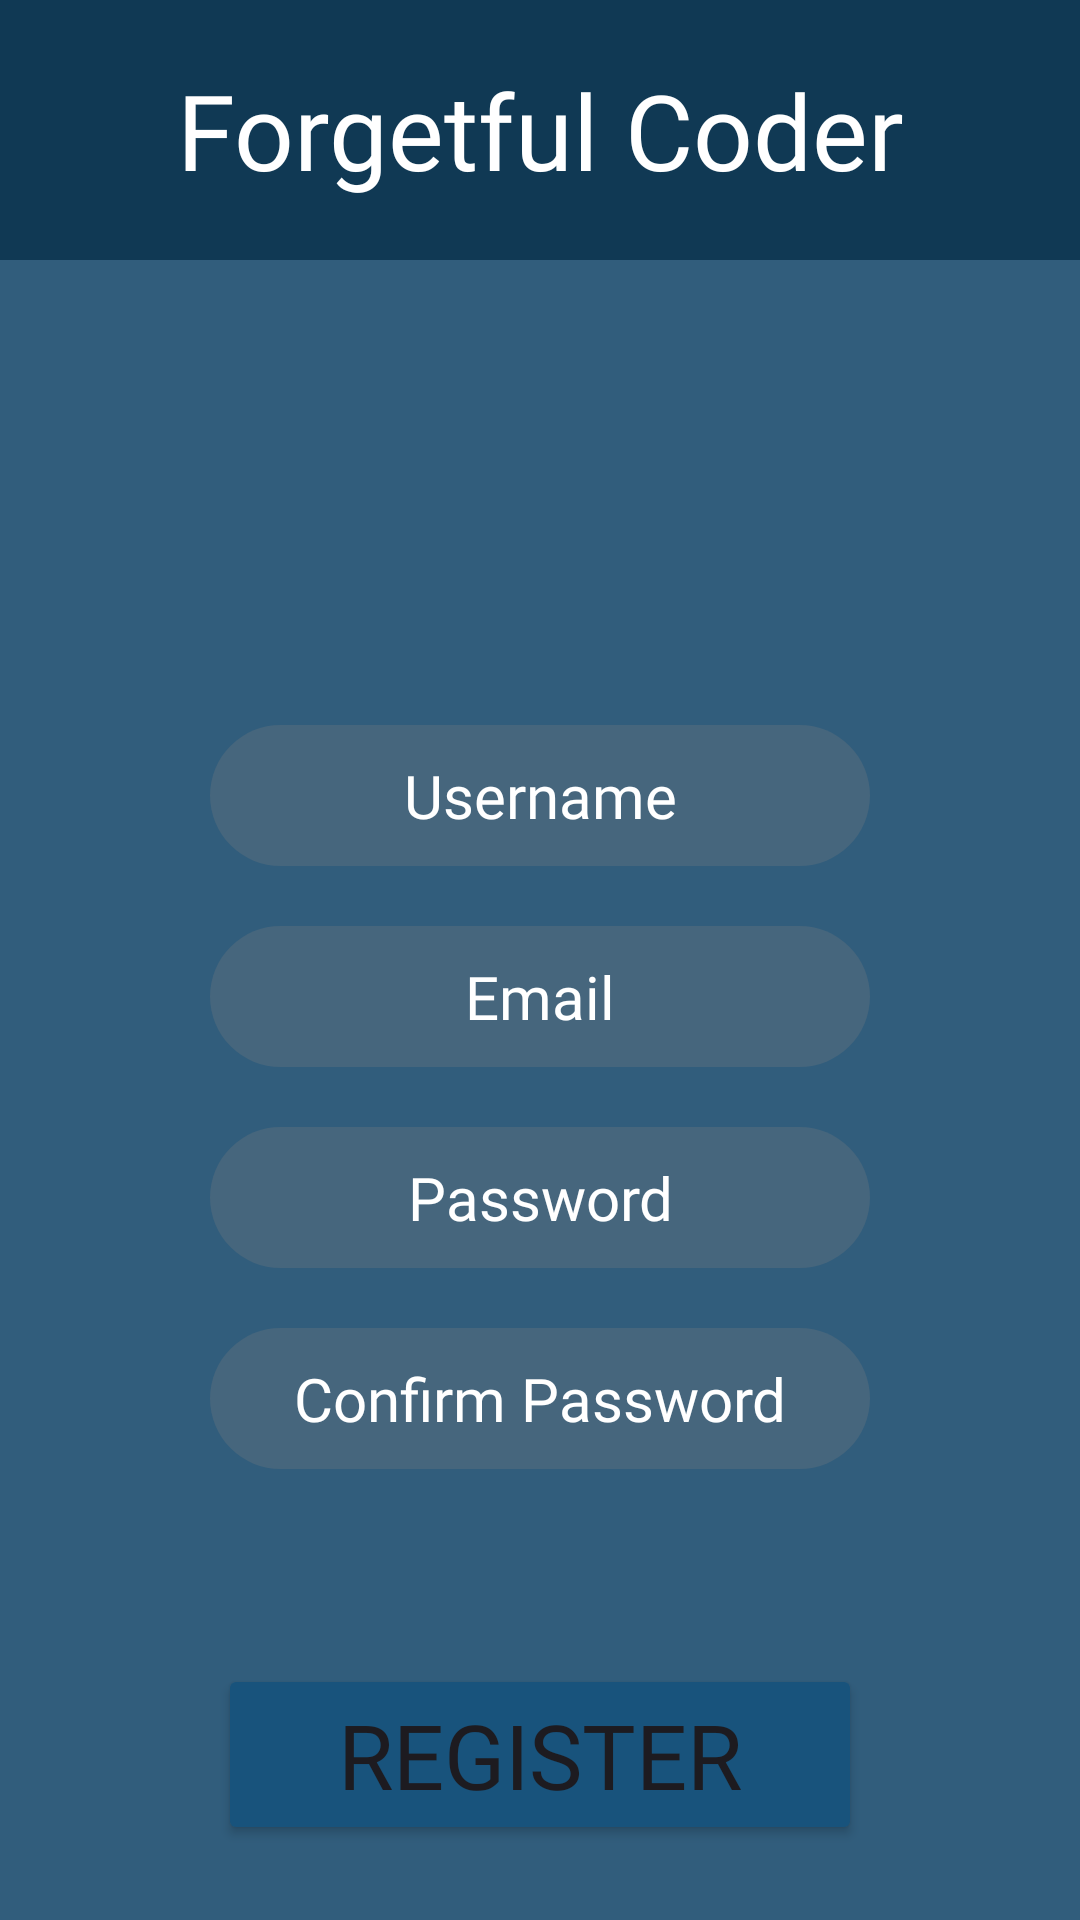

The Android layout XML behind this screen, and the referenced resources:
<!-- AndroidManifest.xml: application theme Theme.ForgetfulCoder -->
<!-- res/layout/activity_register.xml -->
<?xml version="1.0" encoding="utf-8"?>
<RelativeLayout xmlns:android="http://schemas.android.com/apk/res/android"
    xmlns:app="http://schemas.android.com/apk/res-auto"
    xmlns:tools="http://schemas.android.com/tools"
    android:layout_width="match_parent"
    android:layout_height="match_parent"
    tools:context=".Register"
    android:background="@color/background"
    >

    <TextView
        android:id="@+id/navBarFill"
        android:layout_above="@+id/usernameReg"
        android:background="@color/topbar"
        android:backgroundTint="@color/topbar"
        android:layout_width="match_parent"
        android:layout_height="wrap_content"
        android:layout_alignParentTop="true"/>

    <View
        android:id="@+id/centerShim"
        android:layout_height="match_parent"
        android:layout_width="0dp"
        android:visibility="invisible"
        android:layout_centerHorizontal="true"/>

    <TextView
        android:id="@+id/headcat"
        android:text="@string/forgetful_coder"
        android:fontFamily="@font/franklingothicheavy"
        android:textSize="35sp"
        android:background="@color/topbar"
        android:textColor="@color/white"
        android:padding="20dp"
        android:textAlignment="center"
        android:layout_width="match_parent"
        android:layout_height="wrap_content"
        />


    <ImageView
        android:id="@+id/backBtn"
        android:layout_width="55dp"
        android:gravity="center"
        android:layout_height="wrap_content"
        android:layout_above="@+id/usernameReg"
        android:layout_alignParentTop="true"
        android:backgroundTint="@color/topbar"
        android:src="@drawable/back_btn_png"
        android:contentDescription="@string/back_hover_text" />



    <EditText
        android:id="@+id/usernameReg"
        android:hint="@string/username"
        android:textColorHint="@color/white"
        android:layout_below="@+id/headcat"
        android:background="@drawable/username_button_border"
        android:layout_width="match_parent"
        android:layout_height="wrap_content"
        android:textColor="@color/white"
        android:textAlignment="center"
        android:layout_centerHorizontal="true"
        android:layout_marginTop="150dp"
        android:fontFamily="@font/franklingothicheavy"
        android:textSize="20dp"
        android:paddingVertical="15dp"
        android:inputType="none"
        android:layout_marginHorizontal="70dp"
        />

    <EditText
        android:id="@+id/emailReg"
        android:hint="@string/email"
        android:textColorHint="@color/white"
        android:layout_below="@+id/usernameReg"
        android:background="@drawable/username_button_border"
        android:layout_width="match_parent"
        android:layout_height="wrap_content"
        android:textColor="@color/white"
        android:textAlignment="center"
        android:layout_centerHorizontal="true"
        android:fontFamily="@font/franklingothicheavy"
        android:textSize="20dp"
        android:layout_marginTop="10dp"
        android:paddingVertical="15dp"
        android:layout_marginHorizontal="70dp"
        />

    <EditText
        android:id="@+id/passwordReg"
        android:hint="@string/password"
        android:textColorHint="@color/white"
        android:textColor="@color/white"
        android:layout_below="@+id/emailReg"
        android:background="@drawable/username_button_border"
        android:layout_width="match_parent"
        android:layout_height="wrap_content"
        android:textAlignment="center"
        android:layout_centerHorizontal="true"
        android:fontFamily="@font/franklingothicheavy"
        android:textSize="20dp"
        android:layout_marginTop="10dp"
        android:paddingVertical="15dp"
        android:layout_marginHorizontal="70dp"
        />

    <EditText
        android:id="@+id/passwordConReg"
        android:hint="@string/passwordcon"
        android:textColorHint="@color/white"
        android:layout_below="@+id/passwordReg"
        android:textColor="@color/white"
        android:background="@drawable/username_button_border"
        android:layout_width="match_parent"
        android:layout_height="wrap_content"
        android:textAlignment="center"
        android:layout_centerHorizontal="true"
        android:fontFamily="@font/franklingothicheavy"
        android:textSize="20dp"
        android:layout_marginTop="10dp"
        android:paddingVertical="15dp"
        android:layout_marginHorizontal="70dp"
        />
    <TextView
        android:id="@+id/errornotify"
        android:layout_below="@+id/passwordConReg"
        android:layout_marginTop="15dp"
        android:layout_width="wrap_content"
        android:layout_height="wrap_content"
        android:textSize="20dp"
        android:textAlignment="center"
        android:layout_centerHorizontal="true"
        android:textColor="@color/error"
        android:fontFamily="@font/franklingothicheavy"
        android:visibility="gone"
        />

    <Button
        android:id="@+id/registerBtn"
        android:layout_below="@+id/passwordConReg"
        android:layout_marginTop="60dp"
        android:text="@string/register"
        android:fontFamily="@font/franklingothicheavy"
        android:textSize="30dp"
        android:textAlignment="center"
        android:layout_centerHorizontal="true"
        android:layout_width="wrap_content"
        android:layout_height="wrap_content"
        android:backgroundTint="@color/login_register_button_color"
        android:paddingHorizontal="40dp"/>




</RelativeLayout>
<!-- resources referenced by this layout -->
<resources>
  <color name="background">#315D7C</color>
  <color name="error">#B8443C</color>
  <color name="login_register_button_color">#18537C</color>
  <color name="topbar">#103954</color>
  <color name="white">#FFFFFFFF</color>
  <!-- drawable username_button_border (drawable) -->
  <?xml version="1.0" encoding="utf-8"?>
  <layer-list xmlns:android="http://schemas.android.com/apk/res/android">
  
      
      <item android:bottom="5dp" android:top="5dp">
          <shape android:shape="rectangle">
              <solid android:color="@color/login_register_text" />
              <corners android:radius="30dp"/>
          </shape>
      </item>
  </layer-list>
  <string name="back_hover_text">Back</string>
  <string name="email">Email</string>
  <string name="forgetful_coder">Forgetful Coder</string>
  <string name="password">Password</string>
  <string name="passwordcon">Confirm Password</string>
  <string name="register">Register</string>
  <string name="username">Username</string>
  <style name="Theme.ForgetfulCoder" parent="Base.Theme.ForgetfulCoder" />
  <color name="login_register_text">#46667D</color>
  <style name="Base.Theme.ForgetfulCoder" parent="Theme.Material3.DayNight.NoActionBar">
          
          
      </style>
</resources>
